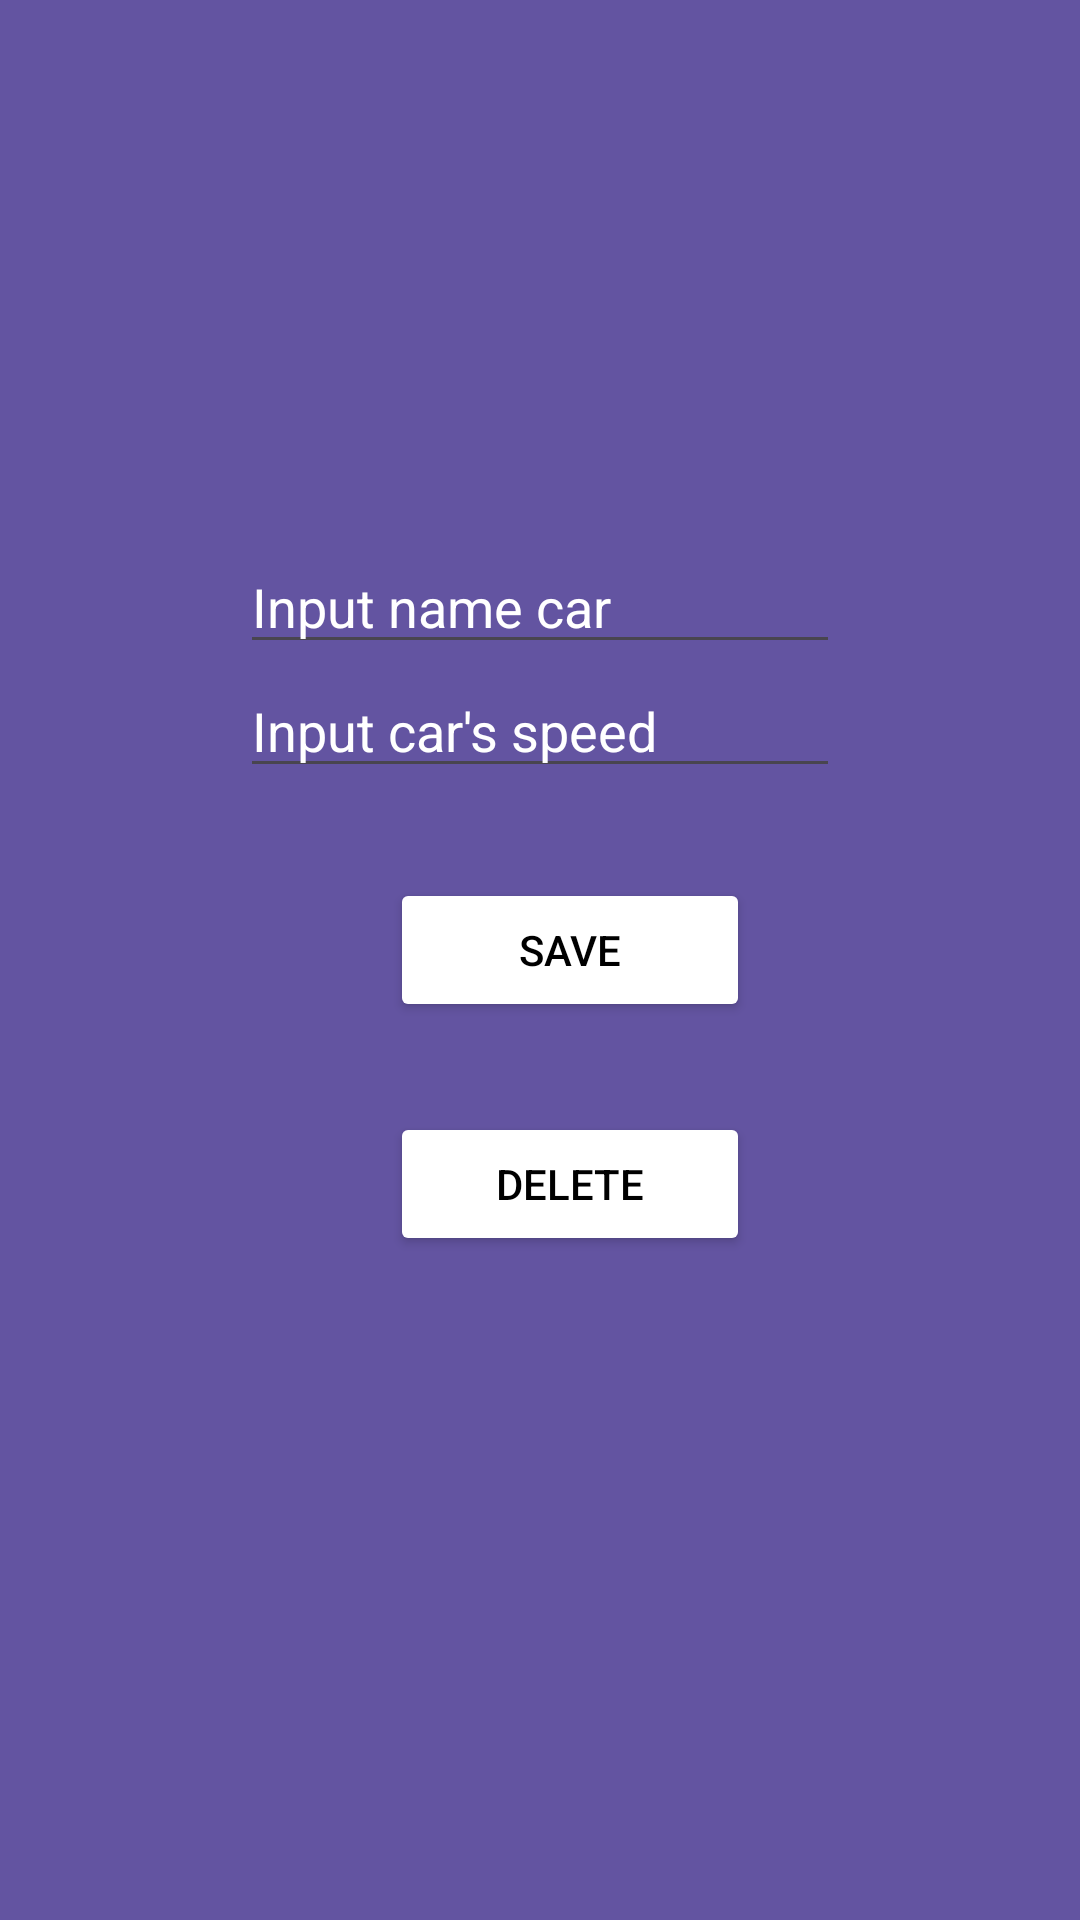

Write the Android layout XML for this screen, with the resource values it uses.
<!-- AndroidManifest.xml: application theme Theme.DatabaseRoom -->
<!-- res/layout/activity_user.xml -->
<?xml version="1.0" encoding="utf-8"?>
<RelativeLayout
    xmlns:android="http://schemas.android.com/apk/res/android"
    xmlns:app="http://schemas.android.com/apk/res-auto"
    xmlns:tools="http://schemas.android.com/tools"
    android:layout_width="match_parent"
    android:layout_height="match_parent"
    android:background="@color/purp"
    tools:context=".SQLite.UserActivity">


    <LinearLayout
        android:layout_width="wrap_content"
        android:layout_height="wrap_content"
        android:orientation="vertical"
        android:layout_marginTop="180dp"
        android:layout_centerHorizontal="true">


        <EditText
            android:id="@+id/nameCar"
            android:layout_width="200dp"
            android:layout_height="wrap_content"
            android:hint="Input name car"
            android:textColorHint="@color/white"
            android:textColor="@color/white"
            app:layout_constraintBottom_toTopOf="@+id/year"
            app:layout_constraintTop_toTopOf="parent"
            app:layout_constraintLeft_toLeftOf="parent"
            app:layout_constraintRight_toRightOf="parent" />
        <EditText
            android:id="@+id/speed"
            android:layout_width="200dp"
            android:layout_height="wrap_content"
            android:hint="Input car's speed"
            android:textColorHint="@color/white"
            android:textColor="@color/white"
            app:layout_constraintTop_toBottomOf="@+id/name"
            app:layout_constraintBottom_toTopOf="@+id/saveButton"
            app:layout_constraintLeft_toLeftOf="parent"
            app:layout_constraintRight_toRightOf="parent" />
        <Button
            android:id="@+id/saveButton"
            android:layout_width="120dp"
            android:layout_height="wrap_content"
            android:text="Save"
            android:textColor="@color/black"
            android:onClick="saveData"
            android:backgroundTint="@color/white"
            android:layout_marginTop="30dp"
            android:layout_marginLeft="50dp"
            />
        <Button
            android:id="@+id/deleteButton"
            android:layout_width="120dp"
            android:layout_height="wrap_content"
            android:text="Delete"
            android:textColor="@color/black"
            android:onClick="deleteData"
            android:backgroundTint="@color/white"
            android:layout_marginTop="30dp"
            android:layout_marginLeft="50dp"
            />

    </LinearLayout>



</RelativeLayout>
<!-- resources referenced by this layout -->
<resources>
  <color name="black">#FF000000</color>
  <color name="purp">#6354A1</color>
  <color name="white">#FFFFFFFF</color>
  <style name="Theme.DatabaseRoom" parent="Base.Theme.DatabaseRoom" />
  <style name="Base.Theme.DatabaseRoom" parent="Theme.Material3.Light">
          
          
      </style>
</resources>
